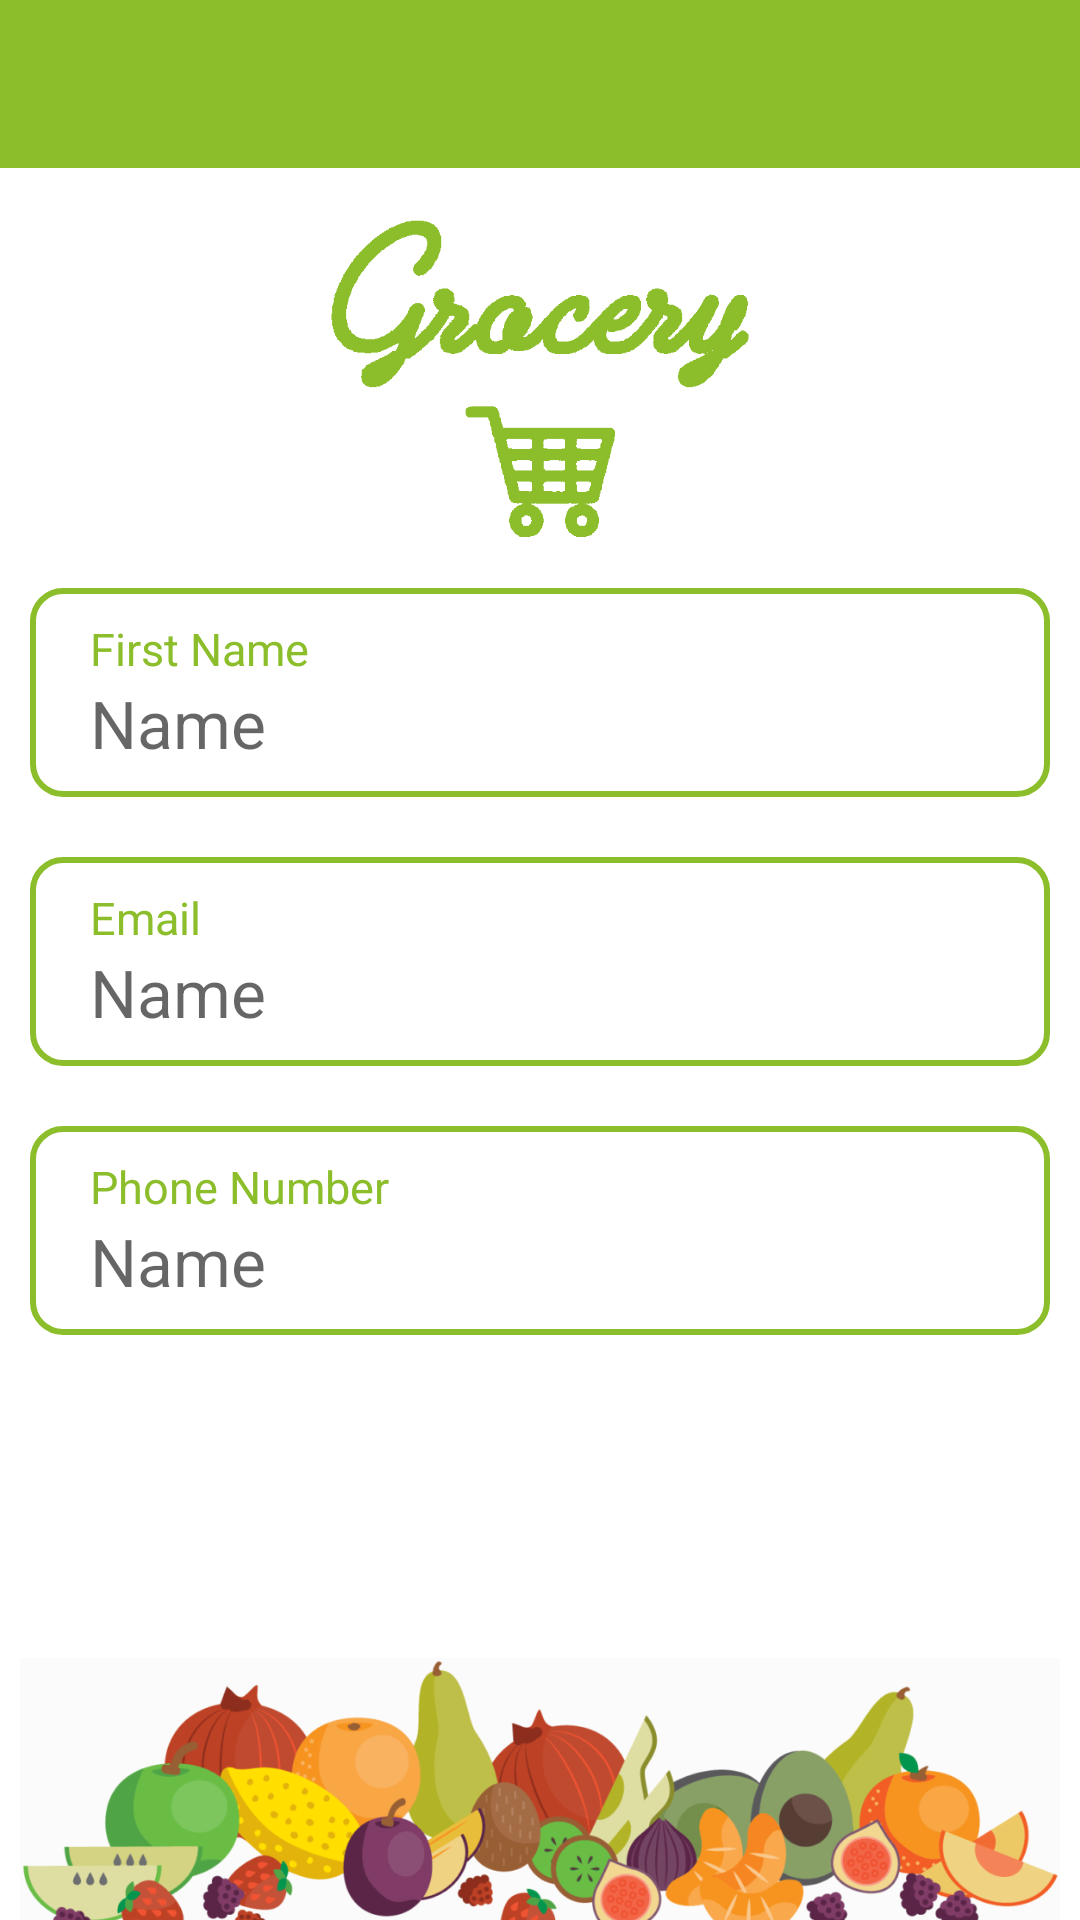

Reconstruct the res/layout file that produces this screen, plus the resources it refers to.
<!-- AndroidManifest.xml: application theme Theme.Week3Day5 -->
<!-- res/layout/activity_account.xml -->
<LinearLayout xmlns:android="http://schemas.android.com/apk/res/android"
    android:layout_width="match_parent"
    android:layout_height="match_parent"
    android:orientation="vertical">

    <include layout="@layout/tool_bar" />

    <include layout="@layout/image_view_person_icon" />

    <LinearLayout
        style="@style/layout_user_info"
        android:background="@drawable/bg_edit_text">
        <TextView
            style="@style/text_view_user_info_title"
            android:text="First Name"/>
        <TextView
            android:id="@+id/text_view_name"
            android:layout_width="match_parent"
            android:layout_height="wrap_content"
            android:textSize="22dp"
            android:hint="Name" />
    </LinearLayout>

    <LinearLayout
        style="@style/layout_user_info"
        android:background="@drawable/bg_edit_text">
        <TextView
            style="@style/text_view_user_info_title"
            android:text="Email"/>
        <TextView
            android:id="@+id/text_view_email"
            android:layout_width="match_parent"
            android:layout_height="wrap_content"
            android:textSize="22dp"
            android:hint="Name" />
    </LinearLayout>

    <LinearLayout
        style="@style/layout_user_info"
        android:background="@drawable/bg_edit_text">
        <TextView
            style="@style/text_view_user_info_title"
            android:text="Phone Number"/>
        <TextView
            android:id="@+id/text_view_mobile"
            android:layout_width="match_parent"
            android:layout_height="wrap_content"
            android:textSize="22dp"
            android:hint="Name" />
    </LinearLayout>

    <RelativeLayout
        android:layout_width="match_parent"
        android:layout_height="match_parent">

        <include layout="@layout/image_view_fruit" />
    </RelativeLayout>

</LinearLayout>
<!-- res/layout/tool_bar.xml (included above) -->
<androidx.appcompat.widget.Toolbar xmlns:android="http://schemas.android.com/apk/res/android"
    xmlns:app="http://schemas.android.com/apk/res-auto"
    android:id="@+id/tool_bar"
    android:layout_width="match_parent"
    android:layout_height="wrap_content"
    android:background="@color/tab_green"
    app:titleTextColor="@color/white"/>
<!-- res/layout/image_view_person_icon.xml (included above) -->
<ImageView
    android:layout_width="140dp"
    android:layout_height="120dp"
    android:layout_gravity="center"
    android:layout_marginTop="10dp"
    android:src="@drawable/logo"
    xmlns:android="http://schemas.android.com/apk/res/android" />



<!-- res/layout/image_view_fruit.xml (included above) -->
<ImageView
    android:layout_width="match_parent"
    android:layout_height="100dp"
    android:layout_alignParentBottom="true"
    android:layout_marginBottom="-13dp"
    android:scaleType="fitCenter"
    android:src="@drawable/bg_fruit"
    xmlns:android="http://schemas.android.com/apk/res/android" />
<!-- resources referenced by this layout -->
<resources>
  <color name="tab_green">#8BBE2A</color>
  <color name="white">#FFFFFFFF</color>
  <!-- drawable bg_edit_text (drawable) -->
  <shape android:shape="rectangle"
      xmlns:android="http://schemas.android.com/apk/res/android">
  
      <stroke android:color="@color/tab_green"
          android:width="2dp"/>
  
      <corners android:radius="10dp"/>
  
  </shape>
  <!-- drawable bg_fruit: png bitmap (drawable-v24, 180524 bytes) -->
  <!-- drawable logo: png bitmap (drawable, 13704 bytes) -->
  <style name="layout_user_info">
          <item name="android:layout_height">wrap_content</item>
          <item name="android:layout_width">match_parent</item>
          <item name="android:orientation">vertical</item>
          <item name="android:layout_margin">10dp</item>
          <item name="android:paddingVertical">10dp</item>
          <item name="android:paddingHorizontal">20dp</item>
      </style>
  <style name="text_view_user_info_title">
          <item name="android:layout_height">wrap_content</item>
          <item name="android:layout_width">wrap_content</item>
          <item name="android:textSize">15dp</item>
          <item name="android:textColor">@color/tab_green</item>
      </style>
  <style name="Theme.Week3Day5" parent="Theme.MaterialComponents.Light.NoActionBar">
          <item name="colorPrimary">@color/tab_green</item>
          <item name="colorPrimaryVariant">@color/divider_grey</item>
          
          <item name="android:statusBarColor" tools:targetApi="l">?attr/colorPrimaryVariant</item>
          <item name="android:textCursorDrawable">@drawable/edit_text_cursor</item>
      </style>
  <color name="divider_grey">#676767</color>
  <!-- drawable edit_text_cursor (drawable) -->
  <shape android:shape="rectangle"
      xmlns:android="http://schemas.android.com/apk/res/android">
  
      <solid android:color="@color/tab_green"/>
  
      <size android:width="2dp"/>
  </shape>
</resources>
